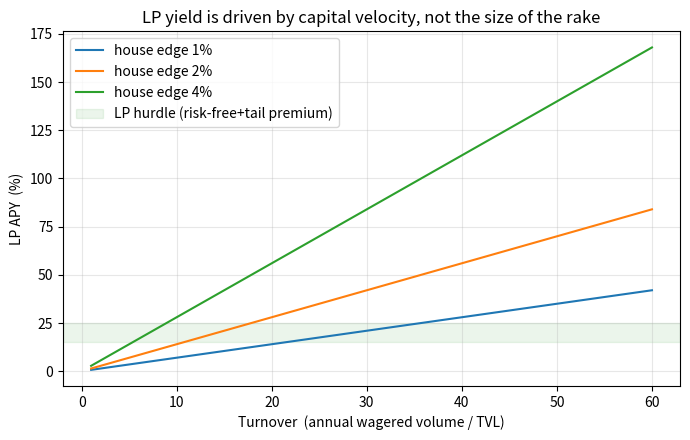

Recreate this plot in Python. (Note: this script raises an exception after producing the figure.)
"""
Shared On-Chain Casino/Lottery Liquidity Pool — Business-Model Simulation
========================================================================

This models the economics of a protocol that provides, as shared infrastructure:
  (1) a pooled bankroll (LPs stake capital; the pool is the counterparty/"house"),
  (2) verifiable RNG (e.g. Chainlink VRF), and
  (3) an SDK so 3rd-party developers ship games/lotteries WITHOUT their own capital.

We derive the unit economics from first principles and stress-test them with
Monte Carlo, then quantify the non-obvious tensions:

  - LP yield identity:        APY ≈ house_edge × turnover × LP_share − cost_drag
  - Variance is a capital tax: required bankroll scales with MAX PAYOUT, not avg bet
  - Negative skew:            the pool is SHORT a lottery -> mean APY != median APY
  - RNG is a regressive tax:  fixed per-bet RNG cost kills the edge on small bets
  - Shared-pool contagion:    one high-variance game raises ruin risk for ALL LPs

Run:  python3 casino_pool_sim.py
All numbers are illustrative but internally consistent; tune the CONFIG block.
"""

from __future__ import annotations
import math
import numpy as np

rng = np.random.default_rng(7)

# ----------------------------------------------------------------------------
# Game model
# ----------------------------------------------------------------------------
# A "game" is abstracted as a binary bet (this captures the variance that
# matters for bankroll risk; multi-outcome games reduce to the same first two
# moments). A unit stake returns the player `M` (the max multiplier) with prob
# p, else 0. RTP (return to player) = p*M = 1 - h, so p = (1-h)/M.
#
# Profit to the HOUSE per unit staked:  X = 1 - R,  R in {M (prob p), 0}
#   E[X]   = h                          (the edge)
#   Var[X] = (1-h)*(M - (1-h)) ≈ (1-h)*(M-1)   -> the "variance index", grows with M
#
# => The single number that drives capital requirements is M, the top multiplier.

class Game:
    def __init__(self, name, house_edge, max_multiplier):
        self.name = name
        self.h = house_edge
        self.M = max_multiplier
        self.p = (1 - self.h) / self.M           # win prob for the player
        self.var_index = (1 - self.h) * (self.M - (1 - self.h))  # Var[X] per unit stake

    def variance_index(self):
        return self.var_index

    def sample_house_profit(self, n, unit=1.0):
        """House profit per `unit` stake, n samples. +unit*(loss) when player loses."""
        win = rng.random(n) < self.p
        # player gets M*unit on win, 0 on loss; house profit = unit - payout
        payout = np.where(win, self.M * unit, 0.0)
        return unit - payout


# Representative on-chain game archetypes (max multiplier = the tail that hurts)
GAMES = {
    "dice_2x":      Game("Dice / coin-flip (2x)",      house_edge=0.010, max_multiplier=2),
    "roulette":     Game("Roulette-like (36x)",        house_edge=0.027, max_multiplier=36),
    "slots":        Game("Slots (1,000x jackpot)",     house_edge=0.040, max_multiplier=1_000),
    "crash_hi":     Game("Crash / high-mult (10,000x)",house_edge=0.030, max_multiplier=10_000),
    "lottery":      Game("Lottery (1,000,000x)",       house_edge=0.300, max_multiplier=1_000_000),
}


# ----------------------------------------------------------------------------
# 1) LP YIELD IDENTITY  — yield is edge x TURNOVER x share, not edge alone
# ----------------------------------------------------------------------------
def lp_apy(house_edge, turnover, lp_share, cost_drag=0.0):
    """turnover = annual wagered volume / TVL (capital velocity)."""
    return house_edge * turnover * lp_share - cost_drag


def section_yield_identity():
    print("=" * 78)
    print("1) LP YIELD IDENTITY:  APY ≈ house_edge × turnover × LP_share")
    print("=" * 78)
    print("   turnover = annual_wagered_volume / TVL  (how many times capital is recycled)")
    print()
    lp_share = 0.70
    edges = [0.01, 0.02, 0.04]
    turns = [2, 5, 10, 25, 50, 100]
    header = "  edge \\ turnover |" + "".join(f"{t:>8}x" for t in turns)
    print(header)
    print("  " + "-" * (len(header) - 2))
    for e in edges:
        row = f"  h={e*100:>4.1f}%        |"
        for t in turns:
            row += f"{lp_apy(e, t, lp_share)*100:>8.1f}%"
        print(row)
    print(f"\n  (LP_share = {lp_share:.0%} of gross gaming revenue; rest -> protocol + game devs)")
    print("  INSIGHT: a 2%-edge pool at 25x turnover (35% APY) beats a 4%-edge pool")
    print("  at 5x turnover (14% APY). The lever is CAPITAL VELOCITY, not a bigger rake.")
    print()


# ----------------------------------------------------------------------------
# 2) VARIANCE IS A CAPITAL TAX — required bankroll scales with MAX PAYOUT
# ----------------------------------------------------------------------------
# Gambler's-ruin (with positive drift) approximation for the house:
#   Prob(pool ever drawn down by B from a max-bet stream) ≈ exp(-2*mu*B / sigma^2)
# Per bet of size b:  mu = h*b ,  sigma^2 = b^2 * var_index
#   => RoR ≈ exp(-2*h*B / (b*var_index))
#   => B/b ≥ (var_index / (2h)) * ln(1/RoR)
# Because var_index ≈ M, capital needed per unit of MAX BET grows linearly in M.
def required_bankroll_multiple(game: Game, target_ror=0.01):
    return game.variance_index() / (2 * game.h) * math.log(1 / target_ror)


def section_variance_tax():
    print("=" * 78)
    print("2) VARIANCE IS A CAPITAL TAX:  bankroll need ∝ MAX PAYOUT, not avg bet")
    print("=" * 78)
    print("   Min bankroll B (in multiples of the MAX BET) to hold ruin risk ≤ 1%:")
    print("   B/b ≥ (variance_index / 2h) · ln(1/RoR)")
    print()
    print(f"  {'game':32}{'edge':>6}{'maxX':>10}{'var_index':>11}{'B / maxbet':>13}")
    print("  " + "-" * 70)
    for g in GAMES.values():
        mult = required_bankroll_multiple(g, 0.01)
        print(f"  {g.name:32}{g.h*100:>5.1f}%{g.M:>10,}{g.variance_index():>11,.0f}{mult:>12,.0f}x")
    print()
    print("  INSIGHT: read this as a CAPACITY ceiling, not a ruin risk. To let a whale")
    print("  bet $X on a 1,000x slot, the pool must hold ~55,000·$X; on a 10,000x crash,")
    print("  ~744,000·$X. With a pool-fraction payout cap the multiplier does NOT blow up")
    print("  yearly LP variance — it caps how big a bet the book can accept. The variance")
    print("  tax is paid in FOREGONE VOLUME (small max bets -> whales go elsewhere), which")
    print("  is exactly the turnover that LP yield depends on. A jackpot lottery is simply")
    print("  un-bankrollable this way and needs a different engine (see report, §lottery).")
    print()


# ----------------------------------------------------------------------------
# 3) NEGATIVE SKEW IS A VOLUME PHENOMENON — the pool is most fragile when youngest
# ----------------------------------------------------------------------------
# Exact draw of the only thing that matters for the tail: how many TOP-PRIZE hits
# land this year.  With every payout capped at `kelly_cap` of the pool, a single
# bet can never ruin the pool; the left tail comes entirely from the random COUNT
# of big wins, W ~ Binomial(N, p).  Skew is large only when the expected number of
# big hits (N*p) is small — i.e. low volume (cold start) or extreme multiplier.
# Typical bet is a fraction of the max bet the cap allows (whales hit the cap,
# most flow is far below it). The cap protects the TAIL; this fraction sets the
# everyday variance. 0.25 is deliberately conservative (high) for retail flow.
BET_FRACTION = 0.25

def simulate_year(game: Game, tvl=1_000_000, turnover=20, lp_share=0.70,
                  kelly_cap=0.01, n_paths=200_000):
    """Returns array of LP annual return-on-capital across paths.
    Typical bet = BET_FRACTION * (cap-implied max bet); wins pay M * that bet."""
    annual_volume = tvl * turnover
    typ_bet = BET_FRACTION * kelly_cap * tvl / game.M
    n_bets = max(1, int(round(annual_volume / typ_bet)))
    W = rng.binomial(n_bets, game.p, size=n_paths)         # exact count of big wins
    house_profit = annual_volume - W * (game.M * typ_bet)  # = V - W*payout
    return (house_profit * lp_share) / tvl


def _stats_row(label, r):
    return (f"  {label:34}{r.mean()*100:>9.1f}%{np.median(r)*100:>8.1f}%"
            f"{np.percentile(r,1)*100:>9.1f}%{(r<0).mean()*100:>11.1f}%"
            f"{r.min()*100:>10.1f}%")


def section_negative_skew():
    print("=" * 78)
    print("3) NEGATIVE SKEW IS A VOLUME PHENOMENON: the pool is most fragile when young")
    print("=" * 78)
    print("   With every payout capped at 1% of the pool, no single bet can ruin it.")
    print("   The left tail comes from the random COUNT of big wins (N·p). Same game,")
    print("   two life stages: cold-start (turnover 2x) vs mature (turnover 40x).")
    print()
    print(f"  {'game @ life-stage':34}{'mean':>9}{'median':>8}{'p1':>9}{'P(loss)':>11}{'worst':>10}")
    print("  " + "-" * 80)
    results = {}
    for key in ["roulette", "slots", "crash_hi"]:
        g = GAMES[key]
        cold = simulate_year(g, turnover=2)
        mature = simulate_year(g, turnover=40)
        results[key] = mature
        short = g.name.split(" (")[0]
        print(_stats_row(f"{short}  · cold (2x)", cold))
        print(_stats_row(f"{short}  · mature (40x)", mature))
    print()
    print("  INSIGHT: the SAME game is dangerous when young and tame when scaled. At cold")
    print("  start a high-multiplier book can post a deeply negative year from a handful")
    print("  of unlucky jackpots; at scale the law of large numbers smooths it. So the")
    print("  honest risk metric is N·p (expected big-hits), not headline APY — and the")
    print("  riskiest moment is precisely when TVL is thin and you're paying emissions to")
    print("  attract it. Couple the max-payout cap to live TVL; never to a fixed number.")
    print()
    return results


# ----------------------------------------------------------------------------
# 4) RNG IS A REGRESSIVE TAX — fixed per-bet cost kills the edge on small bets
# ----------------------------------------------------------------------------
def break_even_bet(house_edge, vrf_cost_usd):
    """Below this stake, house edge < RNG cost => protocol loses money per bet."""
    return vrf_cost_usd / house_edge


def section_rng_tax():
    print("=" * 78)
    print("4) RNG IS A REGRESSIVE TAX: fixed per-bet VRF cost destroys small-bet edge")
    print("=" * 78)
    print("   Break-even bet = VRF_cost / house_edge  (below it, every bet loses money)")
    print()
    chains = {"Ethereum L1 ($3-8/req)": 5.0,
              "Generic L2 ($0.05-0.30)": 0.15,
              "App-L3 / batched ($0.002)": 0.002}
    edges = [0.01, 0.02, 0.04]
    print(f"  {'RNG venue':28}" + "".join(f"  h={e*100:>4.1f}%" for e in edges))
    print("  " + "-" * 58)
    for venue, cost in chains.items():
        row = f"  {venue:28}"
        for e in edges:
            row += f"  ${break_even_bet(e, cost):>8,.2f}"
        print(row)
    print()
    print("  Read as: minimum bet that is profitable AFTER paying for verifiable RNG.")
    print("  INSIGHT: on L1, a 1%-edge dice game needs a $500 minimum bet just to break")
    print("  even on RNG — economically impossible. Verifiable RNG FORCES the product")
    print("  onto cheap L2/L3 or off-chain-commit RNG, which trades away decentralization.")
    print("  It also means casinos make money on RAKE-PER-BET; micro-stakes are a loss.")
    print()


# ----------------------------------------------------------------------------
# 5) SHARED-POOL CONTAGION — adding one high-variance game raises ruin risk for ALL
# ----------------------------------------------------------------------------
def book_year_pnl(games_caps, tvl, turnover, n_paths=200_000):
    """games_caps: list of (Game, volume_fraction, payout_cap). Returns LP year ROC."""
    total = np.zeros(n_paths)
    annual_volume = tvl * turnover
    for g, frac, cap in games_caps:
        V = annual_volume * frac
        typ_bet = BET_FRACTION * cap * tvl / g.M
        n = max(1, int(round(V / typ_bet)))
        W = rng.binomial(n, g.p, size=n_paths)
        total += V - W * (g.M * typ_bet)
    return total / tvl   # gross house ROC (before LP split), per path


def section_contagion():
    print("=" * 78)
    print("5) SHARED-POOL CONTAGION: governance laxity on ONE game poisons every LP")
    print("=" * 78)
    print("   A disciplined book caps every payout at 1% of pool. Now one integrated")
    print("   game is allowed a looser cap (lax governance, or a higher-margin 'feature').")
    print("   TVL=$1M, turnover=20x. We report the GROSS house year (pre-LP-split):")
    print()
    print(f"  {'book':46}{'mean':>8}{'p1':>9}{'P(loss)':>10}{'worst':>9}")
    print("  " + "-" * 82)
    disciplined = [(GAMES["dice_2x"], 0.6, 0.01), (GAMES["roulette"], 0.3, 0.01),
                   (GAMES["slots"], 0.1, 0.01)]
    lax = [(GAMES["dice_2x"], 0.6, 0.01), (GAMES["roulette"], 0.3, 0.01),
           (GAMES["slots"], 0.1, 0.10)]                       # slots cap loosened 1%->10%
    laxer = [(GAMES["dice_2x"], 0.55, 0.01), (GAMES["roulette"], 0.3, 0.01),
             (GAMES["slots"], 0.1, 0.10), (GAMES["crash_hi"], 0.05, 0.20)]
    for label, book in [("Disciplined: all payouts ≤1% of pool", disciplined),
                        ("  slots payout cap loosened to 10%", lax),
                        ("  + crash game cap at 20%", laxer)]:
        r = book_year_pnl(book, tvl=1_000_000, turnover=20)
        print(f"  {label:46}{r.mean()*100:>7.1f}%{np.percentile(r,1)*100:>8.1f}%"
              f"{(r<0).mean()*100:>9.1f}%{r.min()*100:>8.1f}%")
    print()
    print("  INSIGHT: the multiplier itself is safe IF the payout cap scales with the")
    print("  pool. The killer is a single game with a loose cap (or a bug that lets payout")
    print("  exceed intent): it imports a fat left tail into the SHARED bankroll that the")
    print("  dice LPs never agreed to. 'Deep shared liquidity' is also a single correlated")
    print("  point of failure — the pool is only as safe as its loosest cap and its")
    print("  buggiest integrated SDK contract. Isolate sub-pools by variance class, enforce")
    print("  per-game caps in protocol (not governance), and budget for audits per game.")
    print()


# ----------------------------------------------------------------------------
# 6) REAL YIELD vs EMISSIONS — is the 'APY' house PnL or just token inflation?
# ----------------------------------------------------------------------------
def section_real_vs_emissions():
    print("=" * 78)
    print("6) REAL YIELD vs EMISSIONS: most GambleFi 'APY' is subsidy, not house edge")
    print("=" * 78)
    # Bootstrapping pool: low volume early -> real yield tiny -> must bribe LPs.
    tvl = 1_000_000
    scenarios = [
        ("Cold start (turnover 2x)",   0.02, 2),
        ("Traction (turnover 10x)",    0.02, 10),
        ("Scale (turnover 30x)",       0.02, 30),
    ]
    advertised = 0.30  # 30% headline APY promised to attract LPs
    lp_share = 0.70
    print(f"  Headline APY advertised to LPs: {advertised:.0%}.  Where does it come from?")
    print()
    print(f"  {'phase':30}{'real yield':>12}{'emissions':>12}{'% real':>10}")
    print("  " + "-" * 66)
    for name, edge, turn in scenarios:
        real = lp_apy(edge, turn, lp_share)
        emission = max(0.0, advertised - real)
        pct_real = real / advertised * 100
        print(f"  {name:30}{real*100:>11.1f}%{emission*100:>11.1f}%{pct_real:>9.0f}%")
    print()
    print("  INSIGHT: at cold start, ~9 of every 10 'APY' points are token emissions —")
    print("  i.e. dilution, not earnings. That capital is mercenary and leaves when")
    print("  emissions taper, right when a drawdown is most likely. The only durable")
    print("  LP yield is edge×turnover×share; everything above it is borrowed from the")
    print("  token's future. Underwrite the model on REAL yield, treat emissions as CAC.")
    print()


# ----------------------------------------------------------------------------
# 7) FEE WATERFALL & WHO BEARS THE TAIL
# ----------------------------------------------------------------------------
def section_waterfall():
    print("=" * 78)
    print("7) FEE WATERFALL: LP is the residual claimant AND the tail-risk bearer")
    print("=" * 78)
    # Of $100 wagered at 2% edge => $2.00 gross gaming revenue (GGR). Split it.
    ggr = 2.00
    rng_cost = 0.10          # verifiable RNG, on a cheap chain, per the relevant bets
    protocol = 0.15 * ggr
    dev_frontend = 0.25 * ggr
    lp = ggr - rng_cost - protocol - dev_frontend
    print(f"  Per $100 wagered, house edge 2%  ->  GGR = ${ggr:.2f}")
    print(f"    - verifiable RNG / gas (off the top): ${rng_cost:.2f}")
    print(f"    - protocol take (15% of GGR):         ${protocol:.2f}")
    print(f"    - game dev + frontend (25% of GGR):   ${dev_frontend:.2f}")
    print(f"    = LP residual:                        ${lp:.2f}   ({lp/ggr:.0%} of GGR)")
    print()
    print("  INSIGHT: LPs get paid LAST and also absorb 100% of the negative-skew")
    print("  losses. If the protocol over-rewards the DEMAND side (devs/frontends) to win")
    print("  the two-sided market, LP comp falls below the tail-risk premium and LPs exit")
    print("  at the first crash. Sustainable design: LP must clear risk-free + a tail")
    print("  premium (≈15-25% real) BEFORE you pay distribution. Liquidity is a commodity;")
    print("  do not starve it to subsidize growth — but the real MOAT is distribution.")
    print()


# ----------------------------------------------------------------------------
# Charts
# ----------------------------------------------------------------------------
def make_charts(skew_results):
    try:
        import matplotlib
        matplotlib.use("Agg")
        import matplotlib.pyplot as plt
    except Exception as e:
        print(f"(charts skipped: {e})")
        return

    # Chart A: APY = edge x turnover surface
    fig, ax = plt.subplots(figsize=(7, 4.5))
    turns = np.linspace(1, 60, 100)
    for e in [0.01, 0.02, 0.04]:
        ax.plot(turns, lp_apy(e, turns, 0.70) * 100, label=f"house edge {e*100:.0f}%")
    ax.axhspan(15, 25, color="green", alpha=0.08, label="LP hurdle (risk-free+tail premium)")
    ax.set_xlabel("Turnover  (annual wagered volume / TVL)")
    ax.set_ylabel("LP APY  (%)")
    ax.set_title("LP yield is driven by capital velocity, not the size of the rake")
    ax.legend(); ax.grid(alpha=0.3)
    fig.tight_layout(); fig.savefig("figures/01_yield_vs_turnover.png", dpi=120)
    plt.close(fig)

    # Chart B: required bankroll multiple vs max multiplier
    fig, ax = plt.subplots(figsize=(7, 4.5))
    names = [g.name for g in GAMES.values()]
    mults = [required_bankroll_multiple(g, 0.01) for g in GAMES.values()]
    ax.bar(range(len(names)), mults, color="firebrick", alpha=0.8)
    ax.set_yscale("log")
    ax.set_xticks(range(len(names)))
    ax.set_xticklabels([n.split(" (")[0] for n in names], rotation=20, ha="right", fontsize=8)
    ax.set_ylabel("Min bankroll / max bet  (log scale)")
    ax.set_title("Variance is a capital tax: reserves scale with the top multiplier")
    ax.grid(alpha=0.3, axis="y")
    fig.tight_layout(); fig.savefig("figures/02_bankroll_vs_variance.png", dpi=120)
    plt.close(fig)

    # Chart C: LP outcome distributions (negative skew)
    fig, ax = plt.subplots(figsize=(7, 4.5))
    for key, color in [("roulette", "steelblue"), ("slots", "firebrick"),
                       ("crash_hi", "darkorange")]:
        r = skew_results[key] * 100
        ax.hist(r, bins=80, alpha=0.45, label=GAMES[key].name.split(" (")[0], color=color)
    ax.axvline(0, color="black", lw=1)
    ax.set_xlabel("LP annual return on capital (%)  — mature book, turnover 40x")
    ax.set_ylabel("frequency (paths)")
    ax.set_title("Left-skew from the random count of jackpots (pool is short a lottery)")
    ax.legend(); ax.grid(alpha=0.3)
    fig.tight_layout(); fig.savefig("figures/03_lp_return_distributions.png", dpi=120)
    plt.close(fig)
    print("\nCharts written to simulation/figures/: 01_yield_vs_turnover.png, "
          "02_bankroll_vs_variance.png, 03_lp_return_distributions.png")


def main():
    print("\nSHARED ON-CHAIN CASINO / LOTTERY POOL — BUSINESS MODEL SIMULATION\n")
    section_yield_identity()
    section_variance_tax()
    skew = section_negative_skew()
    section_rng_tax()
    section_contagion()
    section_real_vs_emissions()
    section_waterfall()
    make_charts(skew)


if __name__ == "__main__":
    main()
